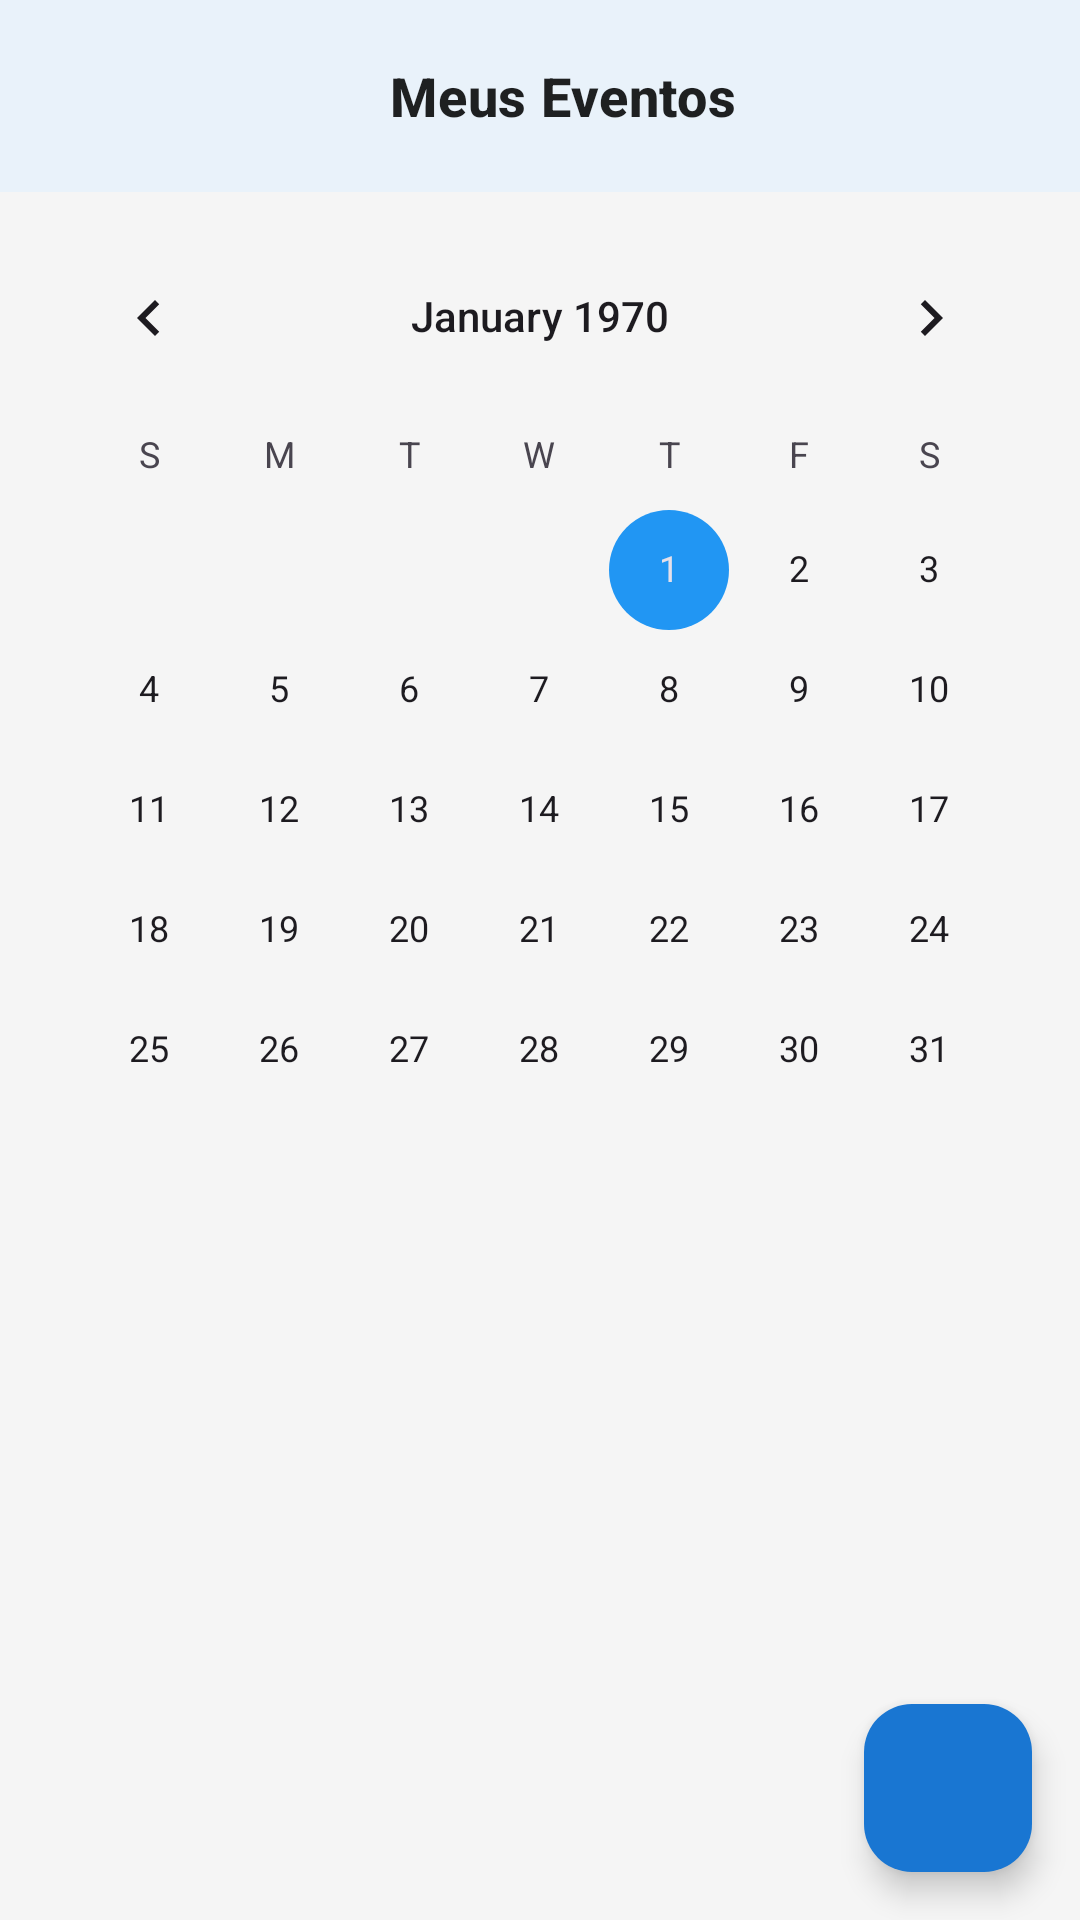

Produce the Android XML layout that renders to this screen, including the resource entries it uses.
<!-- AndroidManifest.xml: application theme Theme.TCC -->
<!-- res/layout/activity_schedule.xml -->
<?xml version="1.0" encoding="utf-8"?>
<RelativeLayout xmlns:android="http://schemas.android.com/apk/res/android"
    xmlns:app="http://schemas.android.com/apk/res-auto"
    xmlns:tools="http://schemas.android.com/tools"
    android:id="@+id/main"
    android:layout_width="match_parent"
    android:layout_height="match_parent"
    android:background="@color/backgroundColor"
    tools:context=".ScheduleActivity">

    <com.google.android.material.appbar.MaterialToolbar
        android:id="@+id/toolbar"
        android:layout_width="match_parent"
        android:layout_height="?attr/actionBarSize"
        android:background="?attr/colorSurface"
        android:elevation="4dp"
        android:theme="?attr/actionBarTheme">

        <RelativeLayout
            android:layout_width="match_parent"
            android:layout_height="match_parent">

            <ImageButton
                android:id="@+id/backButton"
                android:layout_width="48dp"
                android:layout_height="48dp"
                android:layout_alignParentStart="true"
                android:layout_centerVertical="true"
                android:src="@drawable/ic_arrow_back"
                android:background="?attr/selectableItemBackgroundBorderless"
                android:adjustViewBounds="true"
                android:scaleType="centerInside"
                android:padding="12dp"
                app:tint="@color/iconTint"/>

            <TextView
                android:id="@+id/title"
                android:layout_width="wrap_content"
                android:layout_height="wrap_content"
                android:layout_centerInParent="true"
                android:text="@string/schedule_title"
                android:textAppearance="@style/TextAppearance.TCC.Title.Medium"
                android:textColor="?attr/colorOnSurface" />
        </RelativeLayout>
    </com.google.android.material.appbar.MaterialToolbar>

    <CalendarView
        android:id="@+id/calendarView"
        android:layout_width="match_parent"
        android:layout_height="wrap_content"
        android:layout_below="@id/toolbar"
        android:theme="@style/Theme.TCC"
        android:layout_margin="8dp"/>

    <androidx.recyclerview.widget.RecyclerView
        android:id="@+id/eventsRecyclerView"
        android:layout_width="match_parent"
        android:layout_height="0dp"
        android:layout_below="@id/calendarView"
        android:layout_alignParentBottom="true"
        android:layout_marginTop="8dp"
        android:padding="8dp"
        app:layoutManager="androidx.recyclerview.widget.LinearLayoutManager"
        tools:listitem="@layout/item_event" />

    <com.google.android.material.floatingactionbutton.FloatingActionButton
        android:id="@+id/addEventFab"
        android:layout_width="wrap_content"
        android:layout_height="wrap_content"
        android:layout_alignParentEnd="true"
        android:layout_alignParentBottom="true"
        android:layout_margin="16dp"
        android:src="@drawable/ic_add"
        app:backgroundTint="?attr/colorPrimary"
        app:tint="?attr/colorOnPrimary" />

    <View
        android:id="@+id/testNotificationButton"
        android:layout_width="50dp"
        android:layout_height="50dp"
        android:layout_alignParentTop="true"
        android:layout_alignParentEnd="true" />

</RelativeLayout>
<!-- res/layout/item_event.xml (included above) -->
<?xml version="1.0" encoding="utf-8"?>
<com.google.android.material.card.MaterialCardView
    xmlns:android="http://schemas.android.com/apk/res/android"
    xmlns:app="http://schemas.android.com/apk/res-auto"
    android:layout_width="match_parent"
    android:layout_height="wrap_content"
    android:layout_margin="8dp"
    app:cardCornerRadius="16dp"
    app:cardElevation="6dp">

    <LinearLayout
        android:layout_width="match_parent"
        android:layout_height="wrap_content"
        android:orientation="vertical"
        android:padding="16dp">

        <TextView
            android:id="@+id/eventTitle"
            android:layout_width="wrap_content"
            android:layout_height="wrap_content"
            android:text="Título do Evento"
            android:textAppearance="@style/TextAppearance.TCC.Title.Medium" />

        <TextView
            android:id="@+id/eventDescription"
            android:layout_width="wrap_content"
            android:layout_height="wrap_content"
            android:text="Descrição do evento"
            android:layout_marginTop="4dp"/>

        <TextView
            android:id="@+id/eventDate"
            android:layout_width="wrap_content"
            android:layout_height="wrap_content"
            android:text="Data e Hora"
            android:layout_marginTop="8dp"/>
    </LinearLayout>
</com.google.android.material.card.MaterialCardView>
<!-- resources referenced by this layout -->
<resources>
  <color name="backgroundColor">#F5F5F5</color>
  <color name="iconTint">#546E7A</color>
  <string name="schedule_title"> Meus Eventos </string>
  <style name="TextAppearance.TCC.Title.Medium" parent="TextAppearance.MaterialComponents.Headline6">
          <item name="android:textColor">?attr/colorOnSurface</item>
          <item name="android:textSize">18sp</item>
          <item name="android:textStyle">bold</item>
      </style>
  <style name="Theme.TCC" parent="Base.Theme.TCC" />
  <style name="Base.Theme.TCC" parent="Theme.Material3.DayNight.NoActionBar">
  
          
          <item name="colorPrimary">@color/colorPrimary</item>
          <item name="colorOnPrimary">@color/white</item>
          <item name="colorPrimaryContainer">@color/colorPrimaryDark</item>
          <item name="colorOnPrimaryContainer">@color/white</item>
          <item name="colorPrimaryDark">@color/colorPrimaryDark</item>
          <item name="colorAccent">@color/colorAccent</item>
  
          
          <item name="colorSecondary">@color/colorAccent</item>
          <item name="colorOnSecondary">@color/white</item>
          <item name="colorSecondaryContainer">@color/lightBlue</item>
          <item name="colorOnSecondaryContainer">@color/white</item>
  
          
          <item name="colorSurface">@color/surfaceColor</item>
          <item name="colorOnSurface">@color/textColorPrimary</item>
          <item name="colorSurfaceVariant">@color/lightGray</item>
          <item name="colorOnSurfaceVariant">@color/textColorSecondary</item>
  
          
          <item name="android:colorBackground">@color/backgroundColor</item>
          <item name="colorOnBackground">@color/textColorPrimary</item>
  
          
          <item name="colorError">@color/errorColor</item>
          <item name="colorOnError">@color/white</item>
  
          
          <item name="android:statusBarColor">?attr/colorSurface</item>
          <item name="android:windowLightStatusBar">true</item>
          <item name="android:navigationBarColor">?attr/colorSurface</item>
  
          
          <item name="materialButtonStyle">@style/Widget.TCC.Button</item>
          <item name="textAppearanceTitleMedium">@style/TextAppearance.TCC.Title.Medium</item>
  
          
          <item name="colorControlActivated">@color/switchThumbColor</item>
          <item name="colorSwitchThumbNormal">@color/switchTrackColor</item>
      </style>
  <color name="colorPrimary">#1976D2</color>
  <color name="white">#FFFFFFFF</color>
  <color name="colorPrimaryDark">#004BA0</color>
  <color name="colorAccent">#42A5F5</color>
  <color name="lightBlue">#BBDEFB</color>
  <color name="surfaceColor">#FFFFFF</color>
  <color name="textColorPrimary">#DE000000</color>
  <color name="lightGray">#F5F5F5</color>
  <color name="textColorSecondary">#8A000000</color>
  <color name="errorColor">#D32F2F</color>
  <style name="Widget.TCC.Button" parent="Widget.Material3.Button">
          <item name="android:textColor">?attr/colorOnPrimary</item>
          <item name="backgroundTint">?attr/colorPrimary</item>
          <item name="android:minHeight">48dp</item>
          <item name="android:paddingLeft">24dp</item>
          <item name="android:paddingRight">24dp</item>
          <item name="cornerRadius">8dp</item>
          
          <item name="android:textColorPrimary">@color/textColorPrimary</item>
          <item name="android:textColorSecondary">@color/textColorSecondary</item>
          <item name="colorControlNormal">@color/mediumGray</item>
      </style>
  <color name="switchThumbColor">#2196F3</color>
  <color name="switchTrackColor">#BDBDBD</color>
  <color name="mediumGray">#757575</color>
</resources>
